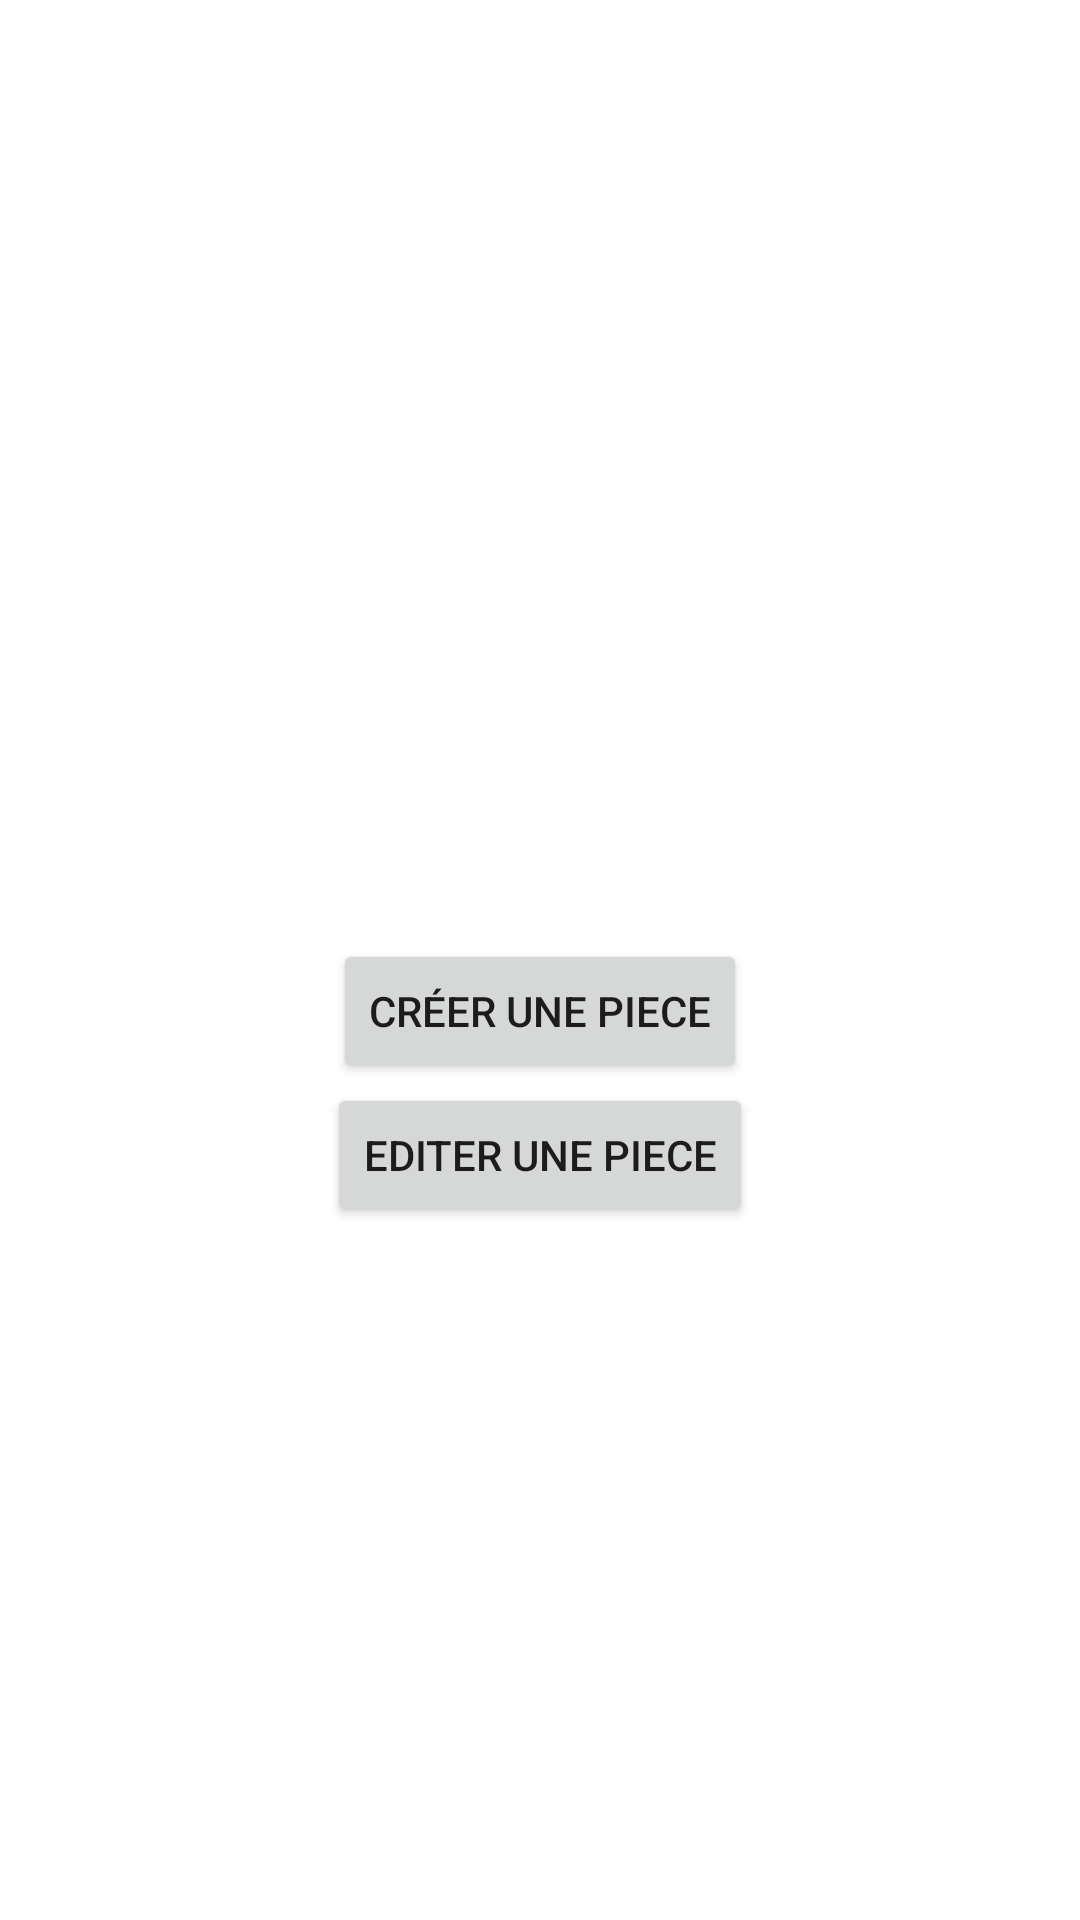

This screen was rendered from an Android layout file. Write that file and the resources it references.
<!-- AndroidManifest.xml: application theme Theme.Habitation -->
<!-- res/layout/activity_edit.xml -->
<?xml version="1.0" encoding="utf-8"?>
<androidx.constraintlayout.widget.ConstraintLayout
        xmlns:android="http://schemas.android.com/apk/res/android"
        xmlns:tools="http://schemas.android.com/tools"
        xmlns:app="http://schemas.android.com/apk/res-auto"
        android:layout_width="match_parent"
        android:layout_height="match_parent"
        tools:context=".EditActivity">
    <Button
            android:text="Créer une piece"
            android:layout_width="wrap_content"
            android:layout_height="wrap_content" android:id="@+id/creer_piece_button"
            android:onClick="OnCreerPieceClick"
            app:layout_constraintStart_toStartOf="@+id/button2"
            android:layout_marginStart="2dp" app:layout_constraintBottom_toTopOf="@+id/button2"/>
    <Button
            android:text="Editer une piece"
            android:layout_width="wrap_content"
            android:layout_height="wrap_content" android:id="@+id/button2"
            app:layout_constraintStart_toStartOf="parent"
            app:layout_constraintBottom_toBottomOf="parent" app:layout_constraintEnd_toEndOf="parent"
            android:layout_marginBottom="231dp"/>
</androidx.constraintlayout.widget.ConstraintLayout>
<!-- resources referenced by this layout -->
<resources>
  <style name="Theme.Habitation" parent="Theme.MaterialComponents.DayNight.DarkActionBar">
          
          <item name="colorPrimary">@color/purple_500</item>
          <item name="colorPrimaryVariant">@color/purple_700</item>
          <item name="colorOnPrimary">@color/white</item>
          
          <item name="colorSecondary">@color/teal_200</item>
          <item name="colorSecondaryVariant">@color/teal_700</item>
          <item name="colorOnSecondary">@color/black</item>
          
          <item name="android:statusBarColor" tools:targetApi="l">?attr/colorPrimaryVariant</item>
          
      </style>
  <!-- not gathered from this repository: default colours our renderer supplied (Android Studio template values) -->
  <color name="purple_500">#FF6200EE</color>
  <color name="purple_700">#FF3700B3</color>
  <color name="teal_200">#FF03DAC5</color>
  <color name="teal_700">#FF018786</color>
  <color name="black">#FF000000</color>
  <color name="white">#FFFFFFFF</color>
</resources>
